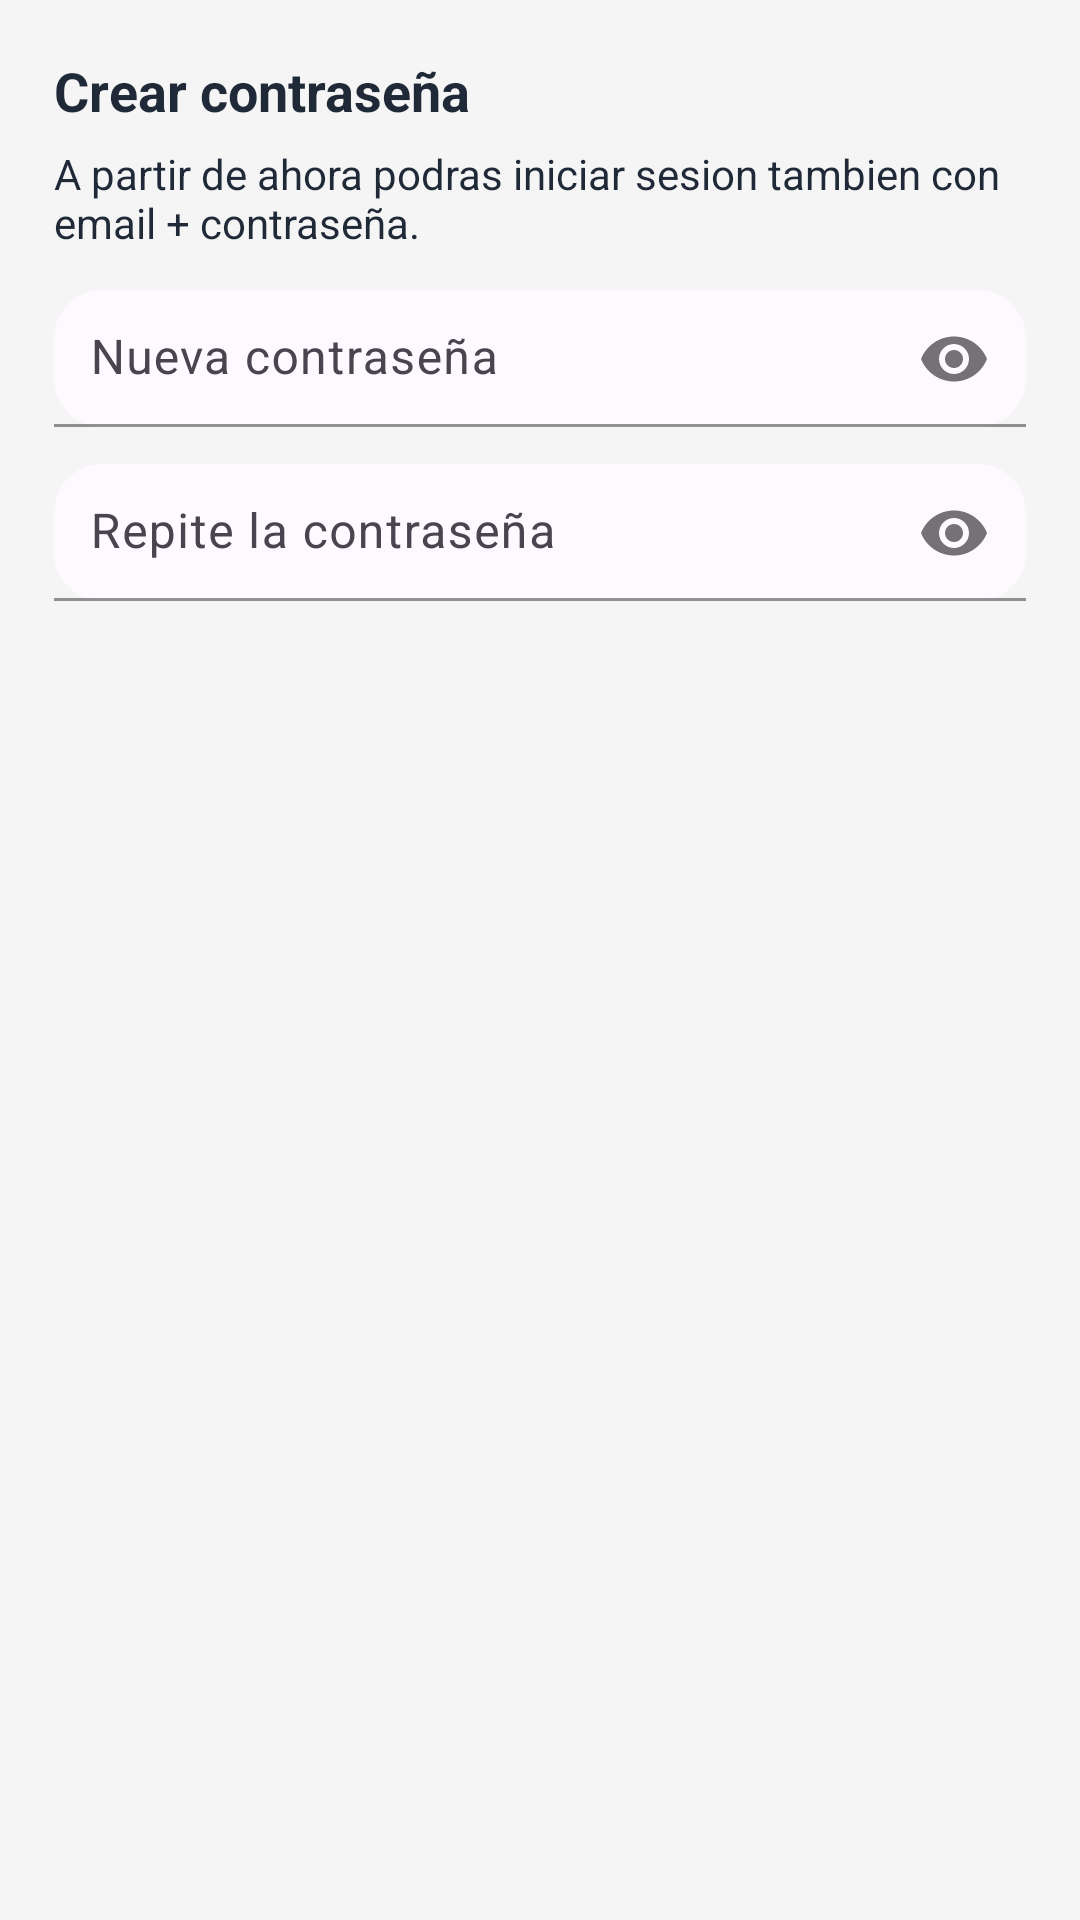

Android layout source for this screen:
<!-- AndroidManifest.xml: application theme Theme.Tarraco_Fest -->
<!-- res/layout/dialog_crear_password.xml -->
<?xml version="1.0" encoding="utf-8"?>
<LinearLayout xmlns:android="http://schemas.android.com/apk/res/android"
    xmlns:app="http://schemas.android.com/apk/res-auto"
    android:layout_width="match_parent"
    android:layout_height="wrap_content"
    android:orientation="vertical"
    android:padding="18dp">

    <TextView
        android:id="@+id/tvTitle"
        android:layout_width="match_parent"
        android:layout_height="wrap_content"
        android:paddingBottom="6dp"
        android:text="@string/dialog_create_password_title"
        android:textColor="@color/dialog_text"
        android:textSize="18sp"
        android:textStyle="bold" />

    <TextView
        android:id="@+id/tvInfo"
        android:layout_width="match_parent"
        android:layout_height="wrap_content"
        android:paddingBottom="12dp"
        android:text="@string/dialog_create_password_info"
        android:textColor="@color/dialog_text"
        android:textSize="14sp" />

    <com.google.android.material.textfield.TextInputLayout
        android:layout_width="match_parent"
        android:layout_height="wrap_content"
        android:layout_marginBottom="10dp"
        android:hint="@string/dialog_create_password_new_hint"
        app:boxBackgroundColor="@color/dialog_input_bg"
        app:boxBackgroundMode="filled"
        app:boxCornerRadiusBottomEnd="16dp"
        app:boxCornerRadiusBottomStart="16dp"
        app:boxCornerRadiusTopEnd="16dp"
        app:boxCornerRadiusTopStart="16dp"
        app:boxStrokeColor="@color/dialog_glass_stroke"
        app:passwordToggleEnabled="true">

        <com.google.android.material.textfield.TextInputEditText
            android:id="@+id/etPass1"
            android:layout_width="match_parent"
            android:layout_height="wrap_content"
            android:inputType="textPassword"
            android:padding="12dp"
            android:textColor="@color/dialog_text"
            android:textColorHint="@color/dialog_hint" />
    </com.google.android.material.textfield.TextInputLayout>

    <com.google.android.material.textfield.TextInputLayout
        android:layout_width="match_parent"
        android:layout_height="wrap_content"
        android:layout_marginBottom="6dp"
        android:hint="@string/dialog_create_password_repeat_hint"
        app:boxBackgroundColor="@color/dialog_input_bg"
        app:boxBackgroundMode="filled"
        app:boxCornerRadiusBottomEnd="16dp"
        app:boxCornerRadiusBottomStart="16dp"
        app:boxCornerRadiusTopEnd="16dp"
        app:boxCornerRadiusTopStart="16dp"
        app:boxStrokeColor="@color/dialog_glass_stroke"
        app:passwordToggleEnabled="true">

        <com.google.android.material.textfield.TextInputEditText
            android:id="@+id/etPass2"
            android:layout_width="match_parent"
            android:layout_height="wrap_content"
            android:inputType="textPassword"
            android:padding="12dp"
            android:textColor="@color/dialog_text"
            android:textColorHint="@color/dialog_hint" />
    </com.google.android.material.textfield.TextInputLayout>

    <TextView
        android:id="@+id/tvError"
        android:layout_width="match_parent"
        android:layout_height="wrap_content"
        android:paddingTop="6dp"
        android:text="@string/dialog_generic_error"
        android:textColor="#FF3B30"
        android:textSize="13sp"
        android:visibility="gone" />

</LinearLayout>
<!-- resources referenced by this layout -->
<resources>
  <color name="dialog_glass_stroke">#55FFFFFF</color>
  <color name="dialog_hint">#6B7280</color>
  <color name="dialog_input_bg">#22FFFFFF</color>
  <color name="dialog_text">#1F2937</color>
  <string name="dialog_create_password_info">A partir de ahora podras iniciar sesion tambien con email + contraseña.</string>
  <string name="dialog_create_password_new_hint">Nueva contraseña</string>
  <string name="dialog_create_password_repeat_hint">Repite la contraseña</string>
  <string name="dialog_create_password_title">Crear contraseña</string>
  <string name="dialog_generic_error">Error</string>
  <style name="Theme.Tarraco_Fest" parent="Base.Theme.Tarraco_Fest" />
  <style name="Base.Theme.Tarraco_Fest" parent="Theme.Material3.DayNight.NoActionBar">
          
          
          <item name="android:windowSplashScreenAnimatedIcon">@drawable/ic_splash_logo</item>
          <item name="android:windowSplashScreenBackground">@color/background_light</item>
          <item name="android:windowBackground">@color/background_light</item>
      </style>
  <!-- drawable ic_splash_logo (drawable) -->
  <?xml version="1.0" encoding="utf-8"?>
  <layer-list xmlns:android="http://schemas.android.com/apk/res/android">
      <item
          android:drawable="@drawable/logo_app"
          android:gravity="center"
          android:width="132dp"
          android:height="132dp" />
  </layer-list>
  <color name="background_light">#F5F5F5</color>
</resources>
